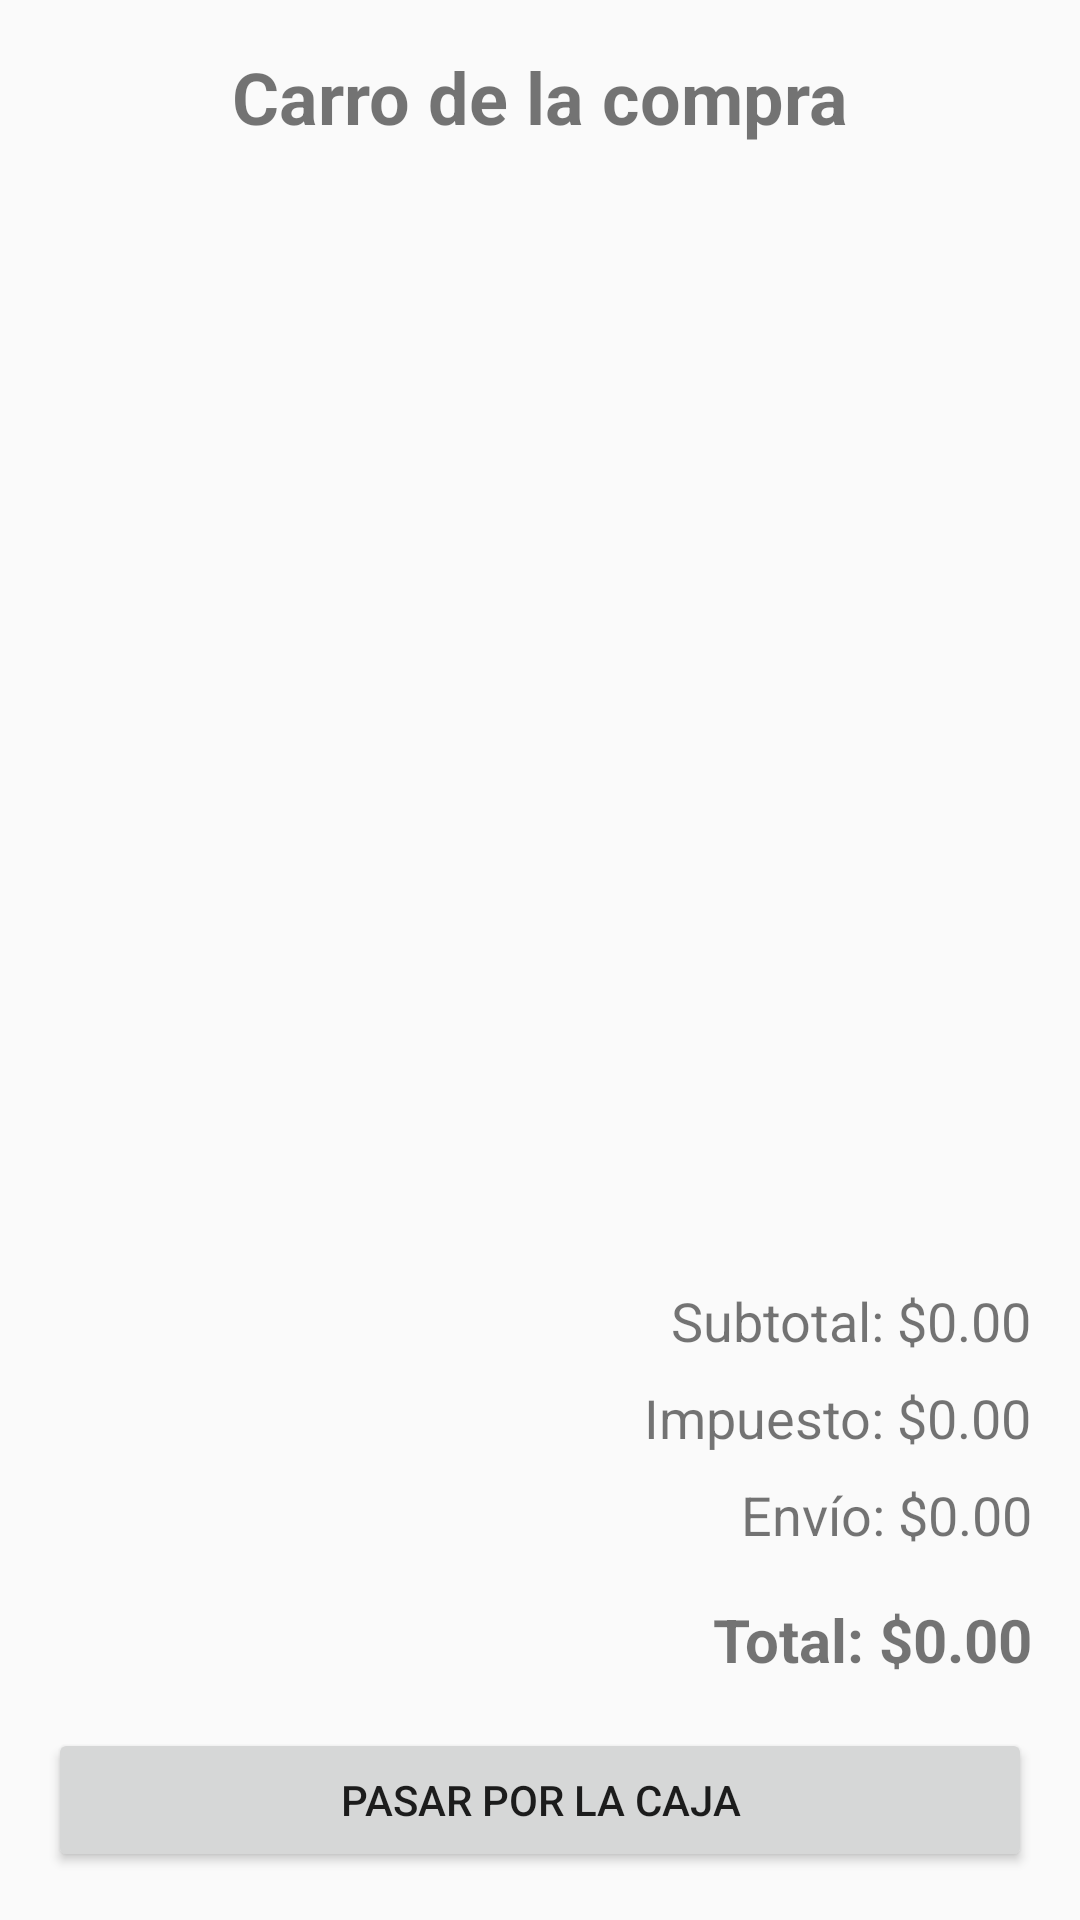

Android layout source for this screen:
<!-- AndroidManifest.xml: application theme Theme.PROY_TEC_EM -->
<!-- res/layout/activity_cart.xml -->
<?xml version="1.0" encoding="utf-8"?>
<LinearLayout xmlns:android="http://schemas.android.com/apk/res/android"
    android:layout_width="match_parent"
    android:layout_height="match_parent"
    android:orientation="vertical"
    android:padding="16dp">

    <TextView
        android:id="@+id/tvCartTitle"
        android:layout_width="wrap_content"
        android:layout_height="wrap_content"
        android:text="Carro de la compra"
        android:textSize="24sp"
        android:textStyle="bold"
        android:layout_gravity="center_horizontal"
        android:layout_marginBottom="16dp"/>

    <androidx.recyclerview.widget.RecyclerView
        android:id="@+id/rvCartItems"
        android:layout_width="match_parent"
        android:layout_height="0dp"
        android:layout_weight="1" />

    <TextView
        android:id="@+id/tvSubtotal"
        android:layout_width="wrap_content"
        android:layout_height="wrap_content"
        android:text="Subtotal: $0.00"
        android:textSize="18sp"
        android:layout_gravity="end"
        android:layout_marginTop="16dp"/>

    <TextView
        android:id="@+id/tvTax"
        android:layout_width="wrap_content"
        android:layout_height="wrap_content"
        android:text="Impuesto: $0.00"
        android:textSize="18sp"
        android:layout_gravity="end"
        android:layout_marginTop="8dp"/>

    <TextView
        android:id="@+id/tvShipping"
        android:layout_width="wrap_content"
        android:layout_height="wrap_content"
        android:text="Envío: $0.00"
        android:textSize="18sp"
        android:layout_gravity="end"
        android:layout_marginTop="8dp"/>

    <TextView
        android:id="@+id/tvTotal"
        android:layout_width="wrap_content"
        android:layout_height="wrap_content"
        android:text="Total: $0.00"
        android:textSize="20sp"
        android:textStyle="bold"
        android:layout_gravity="end"
        android:layout_marginTop="16dp"
        android:layout_marginBottom="16dp"/>

    <Button
        android:id="@+id/btnCheckout"
        android:layout_width="match_parent"
        android:layout_height="wrap_content"
        android:text="Pasar por la caja"/>
</LinearLayout>
<!-- resources referenced by this layout -->
<resources>
  <style name="Theme.PROY_TEC_EM" parent="Base.Theme.PROY_TEC_EM" />
  <style name="Base.Theme.PROY_TEC_EM" parent="Theme.AppCompat.Light.DarkActionBar">
          
          
      </style>
</resources>
